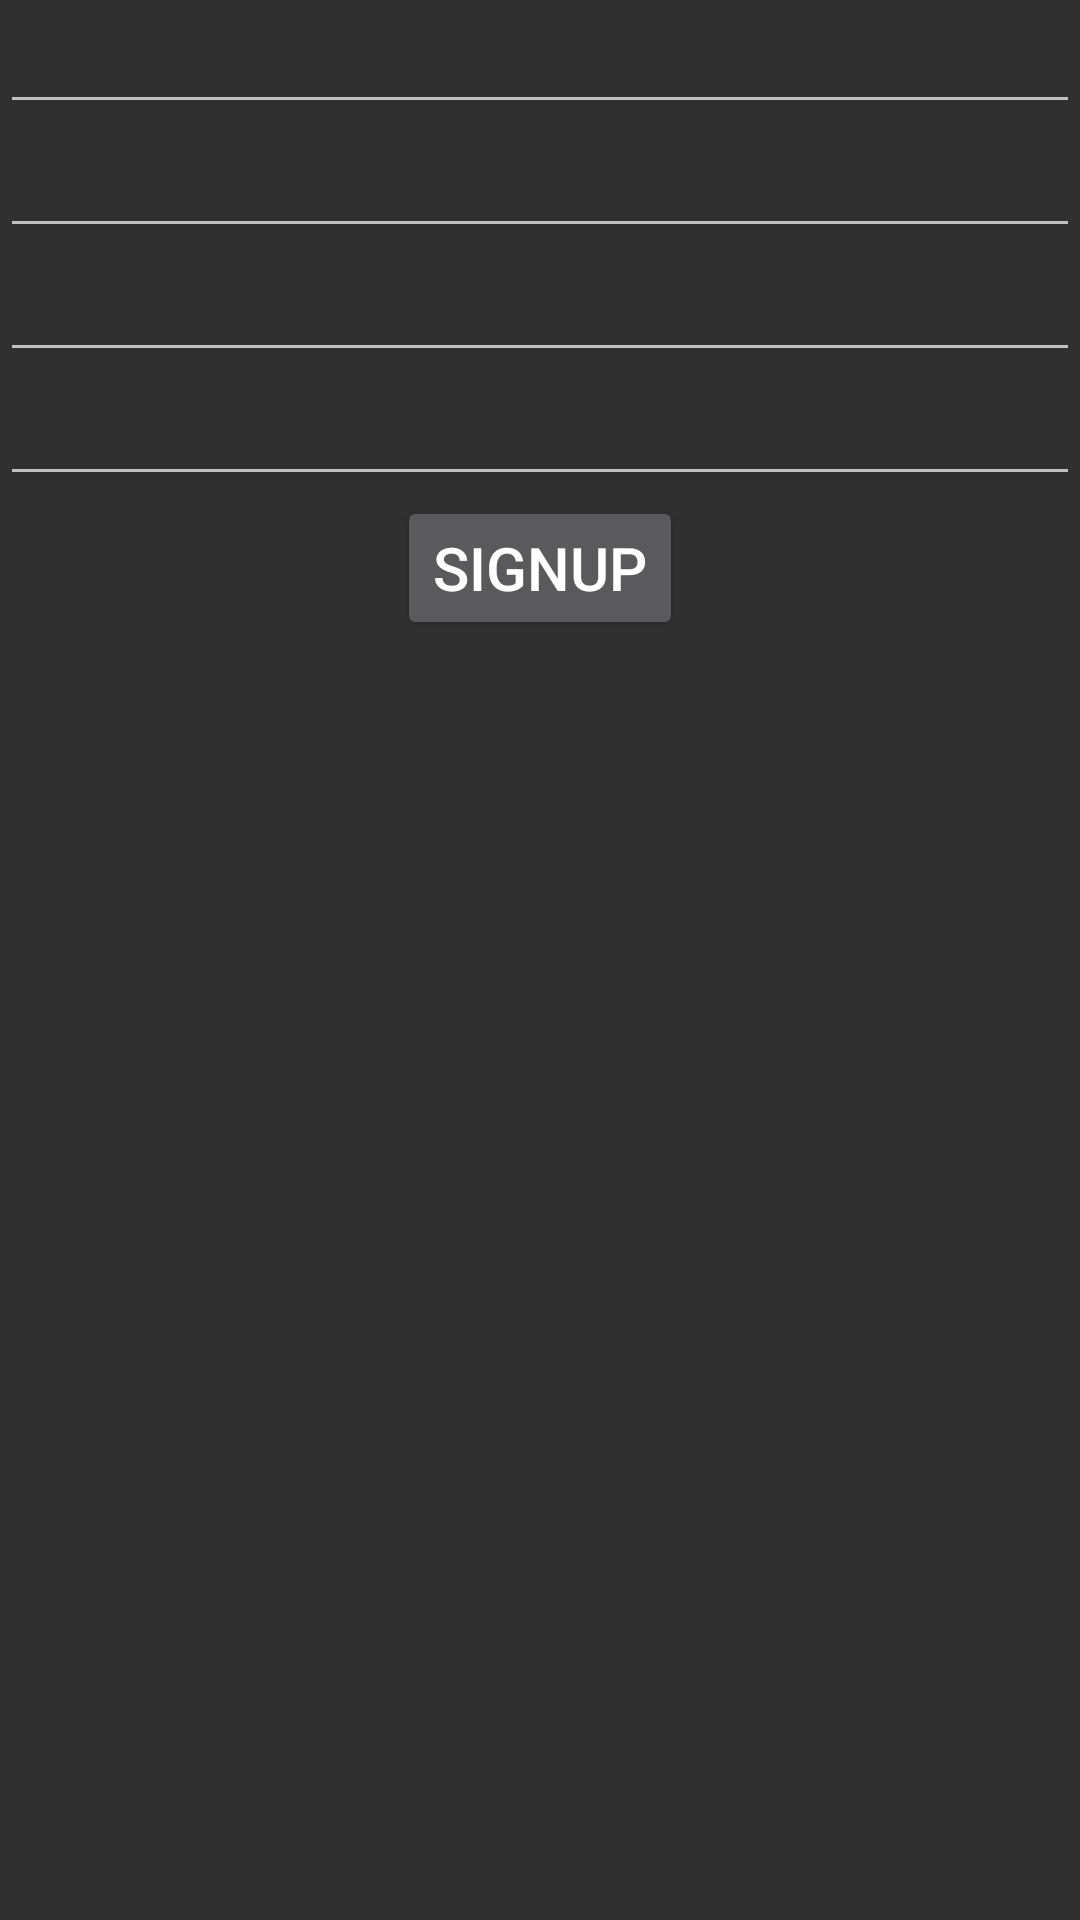

This screen was rendered from an Android layout file. Write that file and the resources it references.
<!-- AndroidManifest.xml: application theme AppTheme -->
<!-- res/layout/activity_sign_up.xml -->
<?xml version="1.0" encoding="utf-8"?>
<android.support.constraint.ConstraintLayout xmlns:android="http://schemas.android.com/apk/res/android"
    xmlns:app="http://schemas.android.com/apk/res-auto"
    xmlns:tools="http://schemas.android.com/tools"
    android:layout_width="match_parent"
    android:layout_height="match_parent"
    tools:context=".activity.SignUp.SignUpActivity">

    <EditText
        android:id="@+id/edt_name"
        android:layout_width="match_parent"
        android:layout_height="wrap_content"
        app:layout_constraintRight_toRightOf="parent"
        app:layout_constraintLeft_toLeftOf="parent" />

    <EditText
        android:id="@+id/edt_email"
        android:layout_width="match_parent"
        android:layout_height="wrap_content"
        app:layout_constraintRight_toRightOf="parent"
        app:layout_constraintLeft_toLeftOf="parent"
        app:layout_constraintTop_toBottomOf="@id/edt_name"
        android:inputType="textEmailAddress"/>

    <EditText
        android:id="@+id/edt_password1"
        android:layout_width="match_parent"
        android:layout_height="wrap_content"
        app:layout_constraintRight_toRightOf="parent"
        app:layout_constraintLeft_toLeftOf="parent"
        app:layout_constraintTop_toBottomOf="@id/edt_email"
        android:inputType="textPassword"/>

    <EditText
        android:id="@+id/edt_password2"
        android:layout_width="match_parent"
        android:layout_height="wrap_content"
        app:layout_constraintRight_toRightOf="parent"
        app:layout_constraintLeft_toLeftOf="parent"
        app:layout_constraintTop_toBottomOf="@id/edt_password1"
        android:inputType="textPassword"/>

    <Button
        android:id="@+id/btn_signup"
        android:layout_width="wrap_content"
        android:layout_height="wrap_content"
        app:layout_constraintRight_toRightOf="parent"
        app:layout_constraintLeft_toLeftOf="parent"
        app:layout_constraintTop_toBottomOf="@id/edt_password2"
        android:textSize="20dp"
        android:text="Signup"/>


</android.support.constraint.ConstraintLayout>
<!-- resources referenced by this layout -->
<resources>
  <style name="AppTheme" parent="Theme.AppCompat.NoActionBar">
          
          <item name="colorPrimary">@color/colorPrimary</item>
          <item name="colorPrimaryDark">@color/colorPrimaryDark</item>
          <item name="colorAccent">@color/colorAccent</item>
      </style>
  <!-- not gathered from this repository: default colours our renderer supplied (Android Studio template values) -->
  <color name="colorPrimary">#FF6200EE</color>
  <color name="colorPrimaryDark">#FF3700B3</color>
  <color name="colorAccent">#FF03DAC5</color>
</resources>
